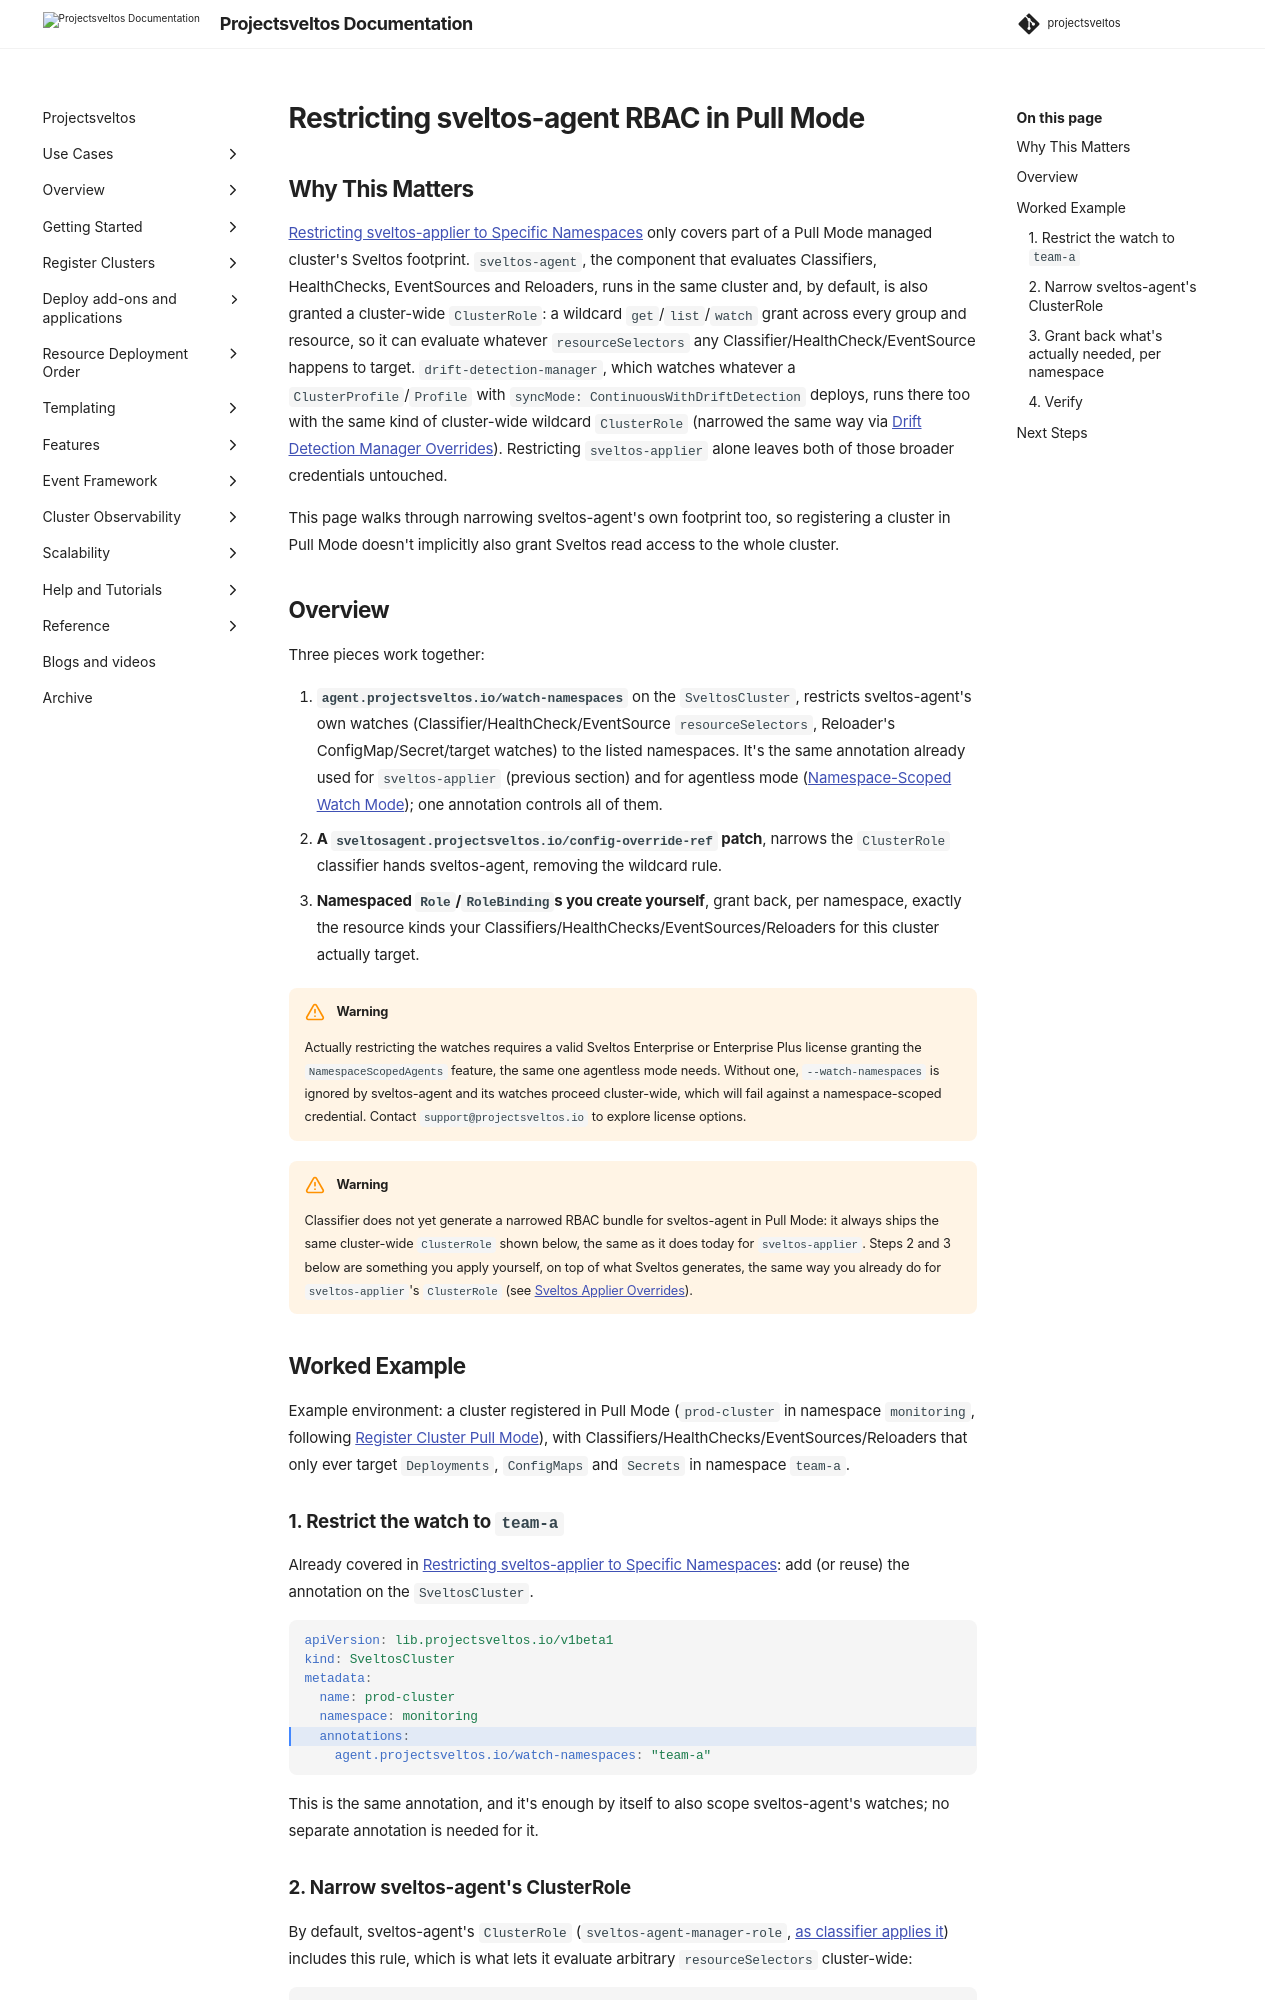

repository: projectsveltos/sveltos · page: main/register/pull_mode_sveltos_agent_scoped_rbac/index.html · generator: mkdocs

---
title: Restricting sveltos-agent RBAC in Pull Mode
description: A worked example narrowing sveltos-agent's ClusterRole and pairing it with namespace-scoped watch mode, so a Pull Mode managed cluster's owner can grant Sveltos read access to only the namespaces and resource kinds it actually needs.
tags:
    - Kubernetes
    - add-ons
    - clusterapi
    - multi-tenancy
authors:
    - Gianluca Mardente
---

## Why This Matters

[Restricting sveltos-applier to Specific Namespaces](register_cluster_pull_mode.md#restricting-sveltos-applier-to-specific-namespaces) only covers part of a Pull Mode managed cluster's Sveltos footprint. `sveltos-agent`, the component that evaluates Classifiers, HealthChecks, EventSources and Reloaders, runs in the same cluster and, by default, is also granted a cluster-wide `ClusterRole`: a wildcard `get`/`list`/`watch` grant across every group and resource, so it can evaluate whatever `resourceSelectors` any Classifier/HealthCheck/EventSource happens to target. `drift-detection-manager`, which watches whatever a `ClusterProfile`/`Profile` with `syncMode: ContinuousWithDriftDetection` deploys, runs there too with the same kind of cluster-wide wildcard `ClusterRole` (narrowed the same way via [Drift Detection Manager Overrides](../getting_started/install/air_gapped_installation.md#drift-detection-manager-overrides)). Restricting `sveltos-applier` alone leaves both of those broader credentials untouched.

This page walks through narrowing sveltos-agent's own footprint too, so registering a cluster in Pull Mode doesn't implicitly also grant Sveltos read access to the whole cluster.

## Overview

Three pieces work together:

1. **`agent.projectsveltos.io/watch-namespaces`** on the `SveltosCluster`, restricts sveltos-agent's own watches (Classifier/HealthCheck/EventSource `resourceSelectors`, Reloader's ConfigMap/Secret/target watches) to the listed namespaces. It's the same annotation already used for `sveltos-applier` (previous section) and for agentless mode ([Namespace-Scoped Watch Mode](../getting_started/install/agentless_limited_rbac.md#the-fix-namespace-scoped-watch-mode)); one annotation controls all of them.
2. **A `sveltosagent.projectsveltos.io/config-override-ref` patch**, narrows the `ClusterRole` classifier hands sveltos-agent, removing the wildcard rule.
3. **Namespaced `Role`/`RoleBinding`s you create yourself**, grant back, per namespace, exactly the resource kinds your Classifiers/HealthChecks/EventSources/Reloaders for this cluster actually target.

!!! warning
    Actually restricting the watches requires a valid Sveltos Enterprise or Enterprise Plus license granting the `NamespaceScopedAgents` feature, the same one agentless mode needs. Without one, `--watch-namespaces` is ignored by sveltos-agent and its watches proceed cluster-wide, which will fail against a namespace-scoped credential. Contact `support@projectsveltos.io` to explore license options.

!!! warning
    Classifier does not yet generate a narrowed RBAC bundle for sveltos-agent in Pull Mode: it always ships the same cluster-wide `ClusterRole` shown below, the same as it does today for `sveltos-applier`. Steps 2 and 3 below are something you apply yourself, on top of what Sveltos generates, the same way you already do for `sveltos-applier`'s `ClusterRole` (see [Sveltos Applier Overrides](../getting_started/install/air_gapped_installation.md#sveltos-applier-overrides)).

## Worked Example

Example environment: a cluster registered in Pull Mode (`prod-cluster` in namespace `monitoring`, following [Register Cluster Pull Mode](register_cluster_pull_mode.md)), with Classifiers/HealthChecks/EventSources/Reloaders that only ever target `Deployments`, `ConfigMaps` and `Secrets` in namespace `team-a`.
